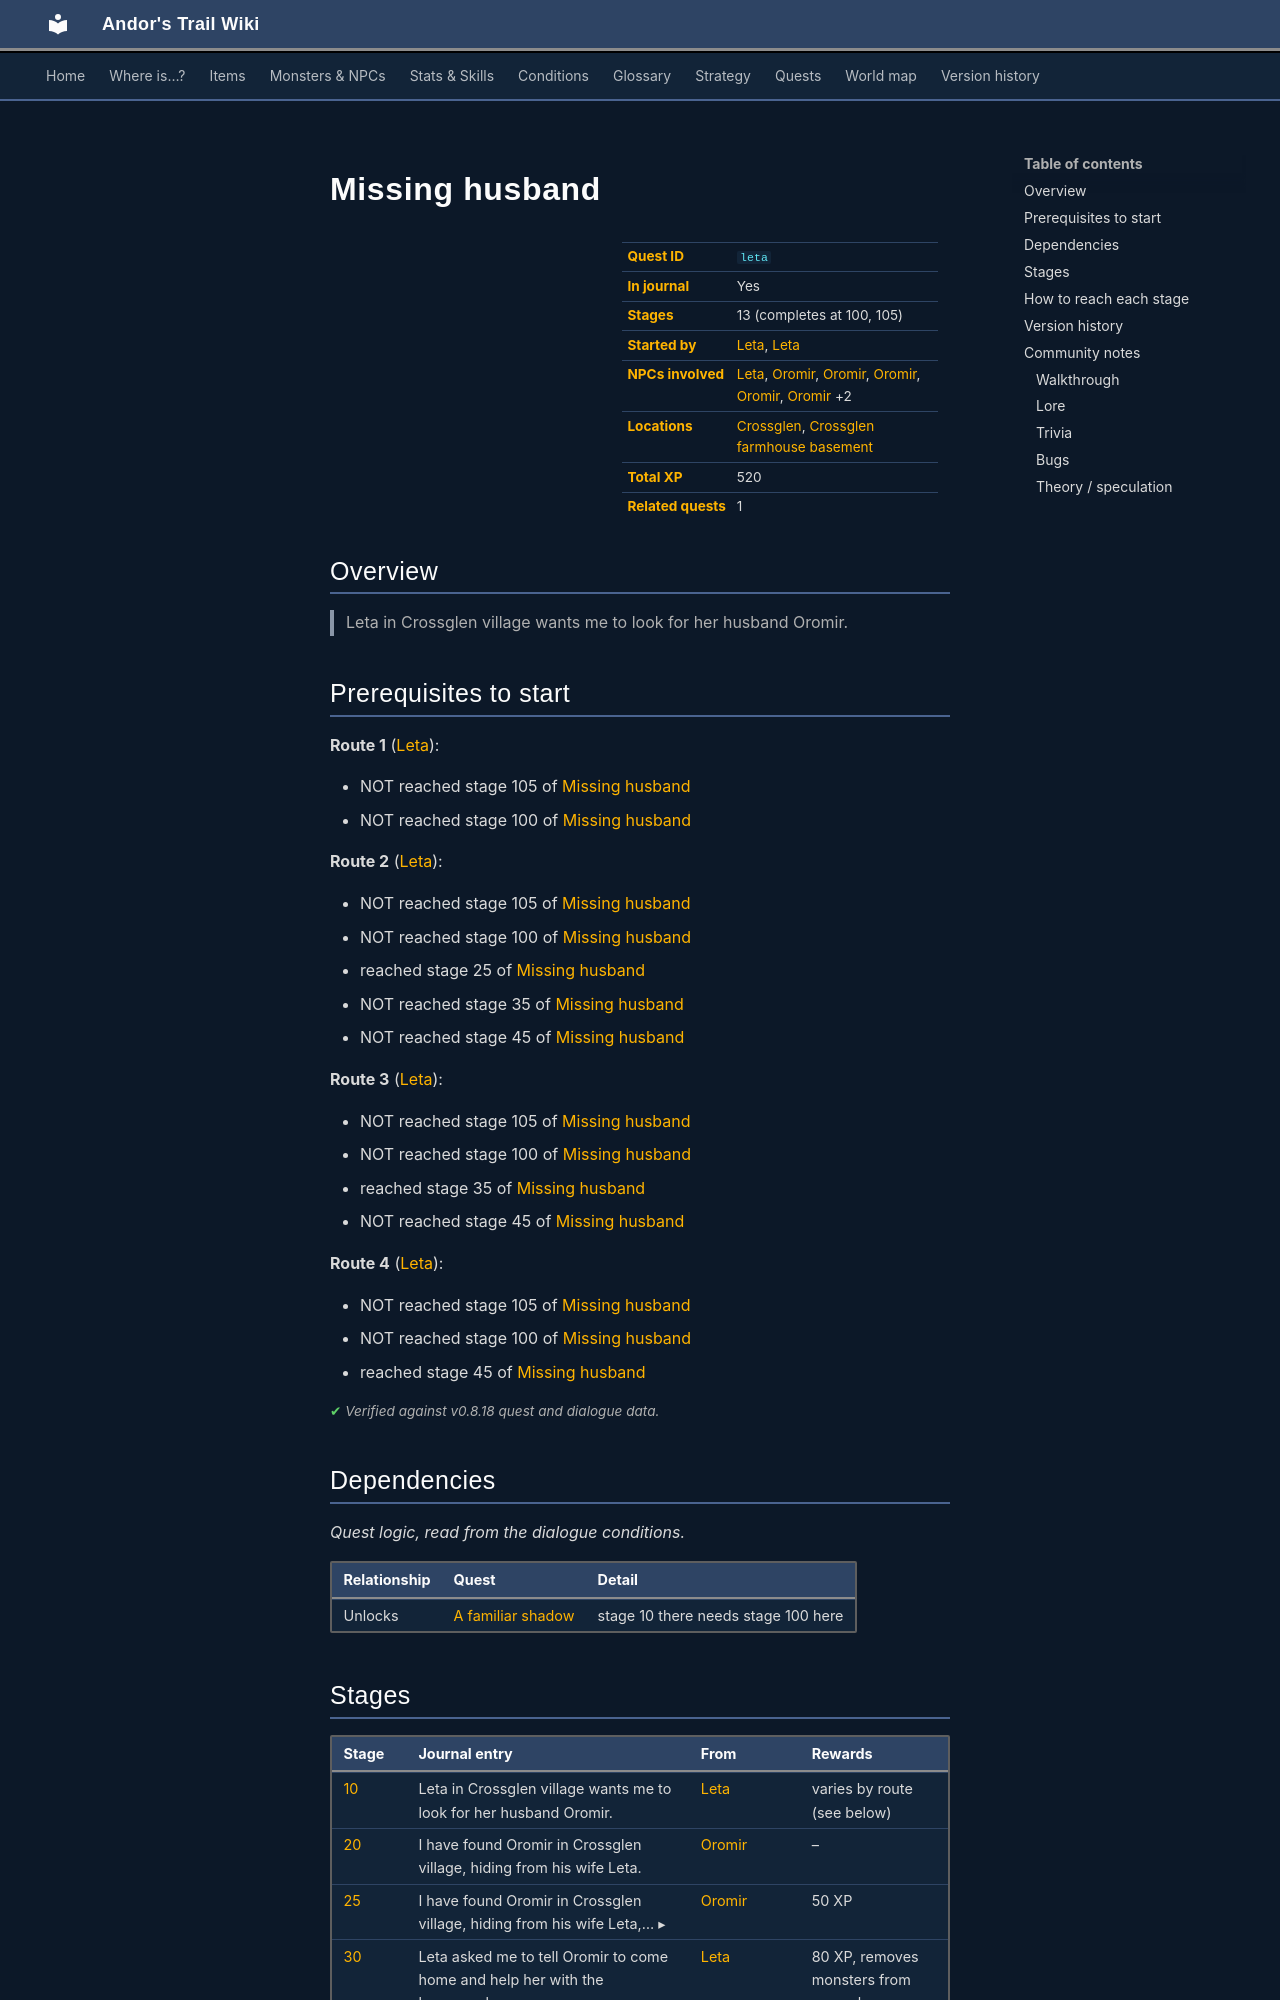

repository: asdfghjkl628/Andor-s-Trail-Wikiiii · page: quests/leta/index.html · generator: mkdocs

---
description: "Missing husband is a quest in Andor's Trail, started by Leta. 13 stages, 520 XP in total. Leta in Crossglen village wants me to look for her husband Oromir."
---

# Missing husband

<div class="infobox" markdown>

| | |
|---|---|
| **Quest ID** | `leta` |
| **In journal** | Yes |
| **Stages** | 13 (completes at 100, 105) |
| **Started by** | [Leta](../monsters/leta.md), [Leta](../monsters/leta.md) |
| **NPCs involved** | [Leta](../monsters/leta.md), [Oromir](../monsters/oromir.md#v-oromir_basement_help), [Oromir](../monsters/oromir.md#v-oromir_basement), [Oromir](../monsters/oromir.md#v-oromir_behind_inn_help), [Oromir](../monsters/oromir.md#v-oromir_behind_haystack_help), [Oromir](../monsters/oromir.md) +2 |
| **Locations** | [Crossglen](../maps/crossglen.md), [Crossglen farmhouse basement](../maps/crossglen_farmhouse_basement.md) |
| **Total XP** | 520 |
| **Related quests** | 1 |

</div>

## Overview

> Leta in Crossglen village wants me to look for her husband Oromir.

## Prerequisites to start

**Route 1** ([Leta](../monsters/leta.md)):

- NOT reached stage 105 of [Missing husband](../quests/leta.md#stage-105)
- NOT reached stage 100 of [Missing husband](../quests/leta.md#stage-100)

**Route 2** ([Leta](../monsters/leta.md)):

- NOT reached stage 105 of [Missing husband](../quests/leta.md#stage-105)
- NOT reached stage 100 of [Missing husband](../quests/leta.md#stage-100)
- reached stage 25 of [Missing husband](../quests/leta.md#stage-25)
- NOT reached stage 35 of [Missing husband](../quests/leta.md#stage-35)
- NOT reached stage 45 of [Missing husband](../quests/leta.md#stage-45)

**Route 3** ([Leta](../monsters/leta.md)):

- NOT reached stage 105 of [Missing husband](../quests/leta.md#stage-105)
- NOT reached stage 100 of [Missing husband](../quests/leta.md#stage-100)
- reached stage 35 of [Missing husband](../quests/leta.md#stage-35)
- NOT reached stage 45 of [Missing husband](../quests/leta.md#stage-45)

**Route 4** ([Leta](../monsters/leta.md)):

- NOT reached stage 105 of [Missing husband](../quests/leta.md#stage-105)
- NOT reached stage 100 of [Missing husband](../quests/leta.md#stage-100)
- reached stage 45 of [Missing husband](../quests/leta.md#stage-45)


<p class="verified">Verified against v0.8.18 quest and dialogue data.</p>

## Dependencies

*Quest logic, read from the dialogue conditions.*

| Relationship | Quest | Detail |
|---|---|---|
| Unlocks | [A familiar shadow](familiar_shadow.md#stage-10) | stage 10 there needs stage 100 here |
